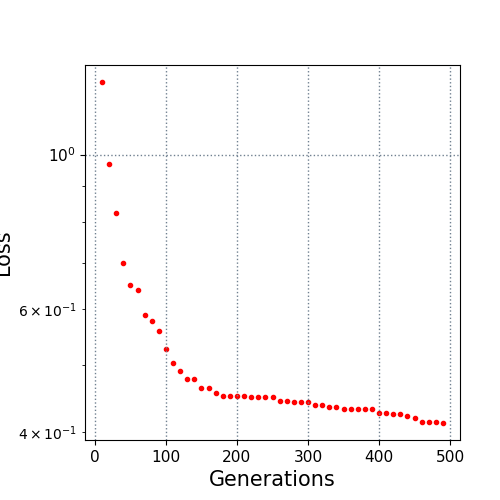

Data behind this chart, as committed beside it:
10.0, 1.270292
20.0, 0.9702
30.0, 0.8233
40.0, 0.6982
50.0, 0.6512
60.0, 0.6392
70.0, 0.5899
80.0, 0.5767
90.0, 0.5589
100.0, 0.526
110.0, 0.5035
120.0, 0.4899
130.0, 0.4772
140.0, 0.4772
150.0, 0.4622
160.0, 0.4622
170.0, 0.4555
180.0, 0.4504
190.0, 0.4504
200.0, 0.4502
210.0, 0.4502
220.0, 0.4496
230.0, 0.4496
240.0, 0.4496
250.0, 0.4496
260.0, 0.4441
270.0, 0.4441
280.0, 0.4425
290.0, 0.4425
300.0, 0.4425
310.0, 0.4373
320.0, 0.4373
330.0, 0.4355
340.0, 0.4355
350.0, 0.4312
360.0, 0.4312
370.0, 0.4312
380.0, 0.4312
390.0, 0.4312
400.0, 0.426
410.0, 0.426
420.0, 0.4251
430.0, 0.4245
440.0, 0.4221
450.0, 0.4187
460.0, 0.4134
470.0, 0.4134
480.0, 0.4132
490.0, 0.4124
